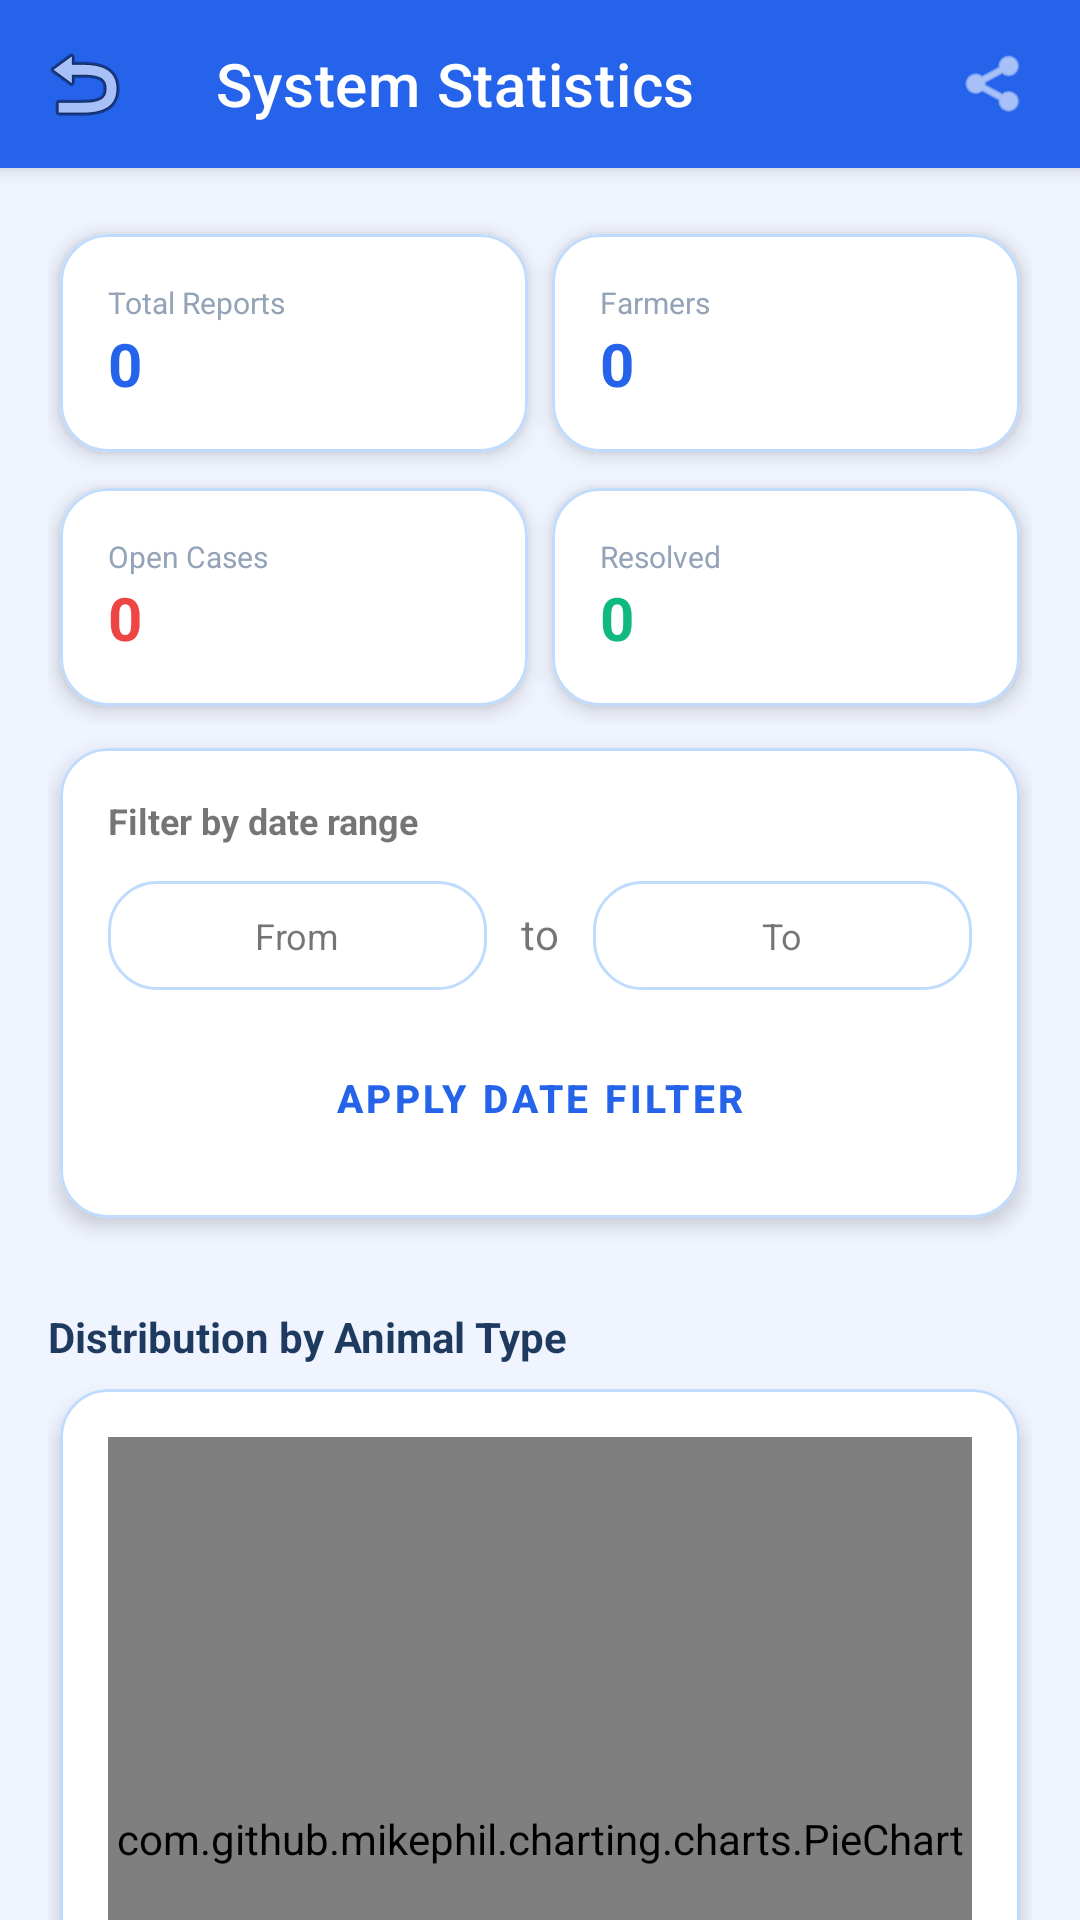

The Android layout XML behind this screen, and the referenced resources:
<!-- AndroidManifest.xml: application theme Theme.AgriAlert -->
<!-- res/layout/activity_admin_stats.xml -->
<?xml version="1.0" encoding="utf-8"?>
<androidx.coordinatorlayout.widget.CoordinatorLayout xmlns:android="http://schemas.android.com/apk/res/android"
    xmlns:app="http://schemas.android.com/apk/res-auto"
    android:layout_width="match_parent"
    android:layout_height="match_parent"
    android:background="@color/claySurface">

    <com.google.android.material.appbar.AppBarLayout
        android:layout_width="match_parent"
        android:layout_height="wrap_content"
        android:background="@color/clayBlue">

        <androidx.appcompat.widget.Toolbar
            android:id="@+id/toolbar"
            android:layout_width="match_parent"
            android:layout_height="?attr/actionBarSize"
            app:navigationIcon="@android:drawable/ic_menu_revert"
            app:title="System Statistics"
            app:titleTextColor="@color/white">

            <ImageView
                android:id="@+id/btnShare"
                android:layout_width="24dp"
                android:layout_height="24dp"
                android:layout_gravity="end"
                android:layout_marginEnd="16dp"
                android:src="@android:drawable/ic_menu_share"
                app:tint="@color/white" />
        </androidx.appcompat.widget.Toolbar>
    </com.google.android.material.appbar.AppBarLayout>

    <androidx.core.widget.NestedScrollView
        android:layout_width="match_parent"
        android:layout_height="match_parent"
        app:layout_behavior="@string/appbar_scrolling_view_behavior">

        <LinearLayout
            android:layout_width="match_parent"
            android:layout_height="wrap_content"
            android:orientation="vertical"
            android:padding="16dp">

            
            <GridLayout
                android:layout_width="match_parent"
                android:layout_height="wrap_content"
                android:columnCount="2"
                android:useDefaultMargins="true">

                <com.google.android.material.card.MaterialCardView
                    style="@style/ClayCard"
                    android:layout_width="0dp"
                    android:layout_height="wrap_content"
                    android:layout_columnWeight="1">
                    <LinearLayout android:layout_width="match_parent" android:layout_height="wrap_content" android:orientation="vertical" android:padding="16dp">
                        <TextView android:layout_width="wrap_content" android:layout_height="wrap_content" android:text="Total Reports" android:textSize="10sp" android:textColor="@color/textMuted" />
                        <TextView android:id="@+id/tvTotalReports" android:layout_width="wrap_content" android:layout_height="wrap_content" android:text="0" android:textColor="@color/clayBlue" android:textSize="20sp" android:textStyle="bold" />
                    </LinearLayout>
                </com.google.android.material.card.MaterialCardView>

                <com.google.android.material.card.MaterialCardView
                    style="@style/ClayCard"
                    android:layout_width="0dp"
                    android:layout_height="wrap_content"
                    android:layout_columnWeight="1">
                    <LinearLayout android:layout_width="match_parent" android:layout_height="wrap_content" android:orientation="vertical" android:padding="16dp">
                        <TextView android:layout_width="wrap_content" android:layout_height="wrap_content" android:text="Farmers" android:textSize="10sp" android:textColor="@color/textMuted" />
                        <TextView android:id="@+id/tvTotalFarmers" android:layout_width="wrap_content" android:layout_height="wrap_content" android:text="0" android:textColor="@color/clayBlue" android:textSize="20sp" android:textStyle="bold" />
                    </LinearLayout>
                </com.google.android.material.card.MaterialCardView>

                <com.google.android.material.card.MaterialCardView
                    style="@style/ClayCard"
                    android:layout_width="0dp"
                    android:layout_height="wrap_content"
                    android:layout_columnWeight="1">
                    <LinearLayout android:layout_width="match_parent" android:layout_height="wrap_content" android:orientation="vertical" android:padding="16dp">
                        <TextView android:layout_width="wrap_content" android:layout_height="wrap_content" android:text="Open Cases" android:textSize="10sp" android:textColor="@color/textMuted" />
                        <TextView android:id="@+id/tvOpenCases" android:layout_width="wrap_content" android:layout_height="wrap_content" android:text="0" android:textColor="@color/badgeRed" android:textSize="20sp" android:textStyle="bold" />
                    </LinearLayout>
                </com.google.android.material.card.MaterialCardView>

                <com.google.android.material.card.MaterialCardView
                    style="@style/ClayCard"
                    android:layout_width="0dp"
                    android:layout_height="wrap_content"
                    android:layout_columnWeight="1">
                    <LinearLayout android:layout_width="match_parent" android:layout_height="wrap_content" android:orientation="vertical" android:padding="16dp">
                        <TextView android:layout_width="wrap_content" android:layout_height="wrap_content" android:text="Resolved" android:textSize="10sp" android:textColor="@color/textMuted" />
                        <TextView android:id="@+id/tvResolvedCases" android:layout_width="wrap_content" android:layout_height="wrap_content" android:text="0" android:textColor="@color/accentGreen" android:textSize="20sp" android:textStyle="bold" />
                    </LinearLayout>
                </com.google.android.material.card.MaterialCardView>
            </GridLayout>

            
            <com.google.android.material.card.MaterialCardView
                style="@style/ClayCard"
                android:layout_width="match_parent"
                android:layout_height="wrap_content"
                android:layout_marginTop="8dp">
                <LinearLayout android:layout_width="match_parent" android:layout_height="wrap_content" android:orientation="vertical" android:padding="16dp">
                    <TextView android:layout_width="wrap_content" android:layout_height="wrap_content" android:text="Filter by date range" android:textStyle="bold" android:textSize="12sp" />
                    <LinearLayout android:layout_width="match_parent" android:layout_height="wrap_content" android:orientation="horizontal" android:layout_marginTop="12dp">
                        <TextView android:id="@+id/tvFromDate" android:layout_width="0dp" android:layout_height="wrap_content" android:layout_weight="1" android:text="From" android:padding="10dp" android:background="@drawable/bg_clay_card" android:gravity="center" android:textSize="12sp" />
                        <TextView android:layout_width="wrap_content" android:layout_height="wrap_content" android:text=" to " android:padding="8dp" />
                        <TextView android:id="@+id/tvToDate" android:layout_width="0dp" android:layout_height="wrap_content" android:layout_weight="1" android:text="To" android:padding="10dp" android:background="@drawable/bg_clay_card" android:gravity="center" android:textSize="12sp" />
                    </LinearLayout>
                    <Button android:id="@+id/btnApplyFilter" style="@style/ClayButtonOutline" android:layout_width="match_parent" android:layout_height="wrap_content" android:layout_marginTop="12dp" android:text="Apply Date Filter" />
                </LinearLayout>
            </com.google.android.material.card.MaterialCardView>

            
            <TextView android:layout_width="wrap_content" android:layout_height="wrap_content" android:layout_marginTop="24dp" android:text="Distribution by Animal Type" android:textStyle="bold" android:textColor="@color/textPrimary" />
            <com.google.android.material.card.MaterialCardView
                style="@style/ClayCard"
                android:layout_width="match_parent"
                android:layout_height="300dp"
                android:layout_marginTop="8dp">
                <FrameLayout android:layout_width="match_parent" android:layout_height="match_parent" android:padding="16dp">
                    <com.github.mikephil.charting.charts.PieChart
                        android:id="@+id/pieChart"
                        android:layout_width="match_parent"
                        android:layout_height="match_parent" />
                    <TextView android:id="@+id/tvNoAnimalData" android:layout_width="wrap_content" android:layout_height="wrap_content" android:layout_gravity="center" android:text="No animal data available" android:visibility="gone" />
                </FrameLayout>
            </com.google.android.material.card.MaterialCardView>

            
            <TextView android:layout_width="wrap_content" android:layout_height="wrap_content" android:layout_marginTop="24dp" android:text="Daily Report Activity (Last 7 Days)" android:textStyle="bold" android:textColor="@color/textPrimary" />
            <com.google.android.material.card.MaterialCardView
                style="@style/ClayCard"
                android:layout_width="match_parent"
                android:layout_height="300dp"
                android:layout_marginTop="8dp">
                <FrameLayout android:layout_width="match_parent" android:layout_height="match_parent" android:padding="16dp">
                    <com.github.mikephil.charting.charts.BarChart
                        android:id="@+id/barChart"
                        android:layout_width="match_parent"
                        android:layout_height="match_parent" />
                    <TextView android:id="@+id/tvNoWeekData" android:layout_width="wrap_content" android:layout_height="wrap_content" android:layout_gravity="center" android:text="No weekly data available" android:visibility="gone" />
                </FrameLayout>
            </com.google.android.material.card.MaterialCardView>

            
            <TextView android:layout_width="wrap_content" android:layout_height="wrap_content" android:layout_marginTop="24dp" android:text="District Breakdown" android:textStyle="bold" android:textColor="@color/textPrimary" />
            <com.google.android.material.card.MaterialCardView
                style="@style/ClayCard"
                android:layout_width="match_parent"
                android:layout_height="wrap_content"
                android:layout_marginTop="8dp"
                android:layout_marginBottom="32dp">
                <LinearLayout android:id="@+id/layoutDistricts" android:layout_width="match_parent" android:layout_height="wrap_content" android:orientation="vertical" android:padding="16dp" />
            </com.google.android.material.card.MaterialCardView>

        </LinearLayout>
    </androidx.core.widget.NestedScrollView>

</androidx.coordinatorlayout.widget.CoordinatorLayout>
<!-- resources referenced by this layout -->
<resources>
  <color name="accentGreen">#10B981</color>
  <color name="badgeRed">#EF4444</color>
  <color name="clayBlue">#2563EB</color>
  <color name="claySurface">#F0F4FF</color>
  <color name="textMuted">#94A3B8</color>
  <color name="textPrimary">#1E3A5F</color>
  <color name="white">#FFFFFF</color>
  <!-- drawable bg_clay_card (drawable) -->
  <?xml version="1.0" encoding="utf-8"?>
  <shape xmlns:android="http://schemas.android.com/apk/res/android"
      android:shape="rectangle">
      <solid android:color="#FFFFFF"/>
      <corners android:radius="16dp"/>
      <stroke android:width="1dp"
          android:color="#BFDBFE"/>
  </shape>
  <style name="ClayButtonOutline" parent="Widget.MaterialComponents.Button.OutlinedButton">
          <item name="android:textColor">@color/clayBlue</item>
          <item name="android:textSize">13sp</item>
          <item name="android:textStyle">bold</item>
          <item name="cornerRadius">24dp</item>
          <item name="strokeColor">@color/clayBlue</item>
          <item name="strokeWidth">1dp</item>
          <item name="android:paddingTop">12dp</item>
          <item name="android:paddingBottom">12dp</item>
          <item name="android:layout_width">match_parent</item>
          <item name="android:layout_height">wrap_content</item>
      </style>
  <style name="ClayCard">
          <item name="android:background">@color/clayWhite</item>
          <item name="cardBackgroundColor">@color/clayWhite</item>
          <item name="cardCornerRadius">16dp</item>
          <item name="cardElevation">4dp</item>
          <item name="strokeColor">@color/clayBorder</item>
          <item name="strokeWidth">1dp</item>
          <item name="android:layout_marginStart">4dp</item>
          <item name="android:layout_marginEnd">4dp</item>
          <item name="android:layout_marginTop">6dp</item>
          <item name="android:layout_marginBottom">6dp</item>
      </style>
  <style name="Theme.AgriAlert" parent="Theme.MaterialComponents.Light.NoActionBar">
          <item name="colorPrimary">@color/clayBlue</item>
          <item name="colorPrimaryVariant">@color/clayBlueDark</item>
          <item name="colorOnPrimary">@color/white</item>
          <item name="android:windowBackground">@color/claySurface</item>
          <item name="android:statusBarColor">@color/clayBlue</item>
      </style>
  <color name="clayWhite">#FFFFFF</color>
  <color name="clayBorder">#BFDBFE</color>
  <color name="clayBlueDark">#1E40AF</color>
</resources>
